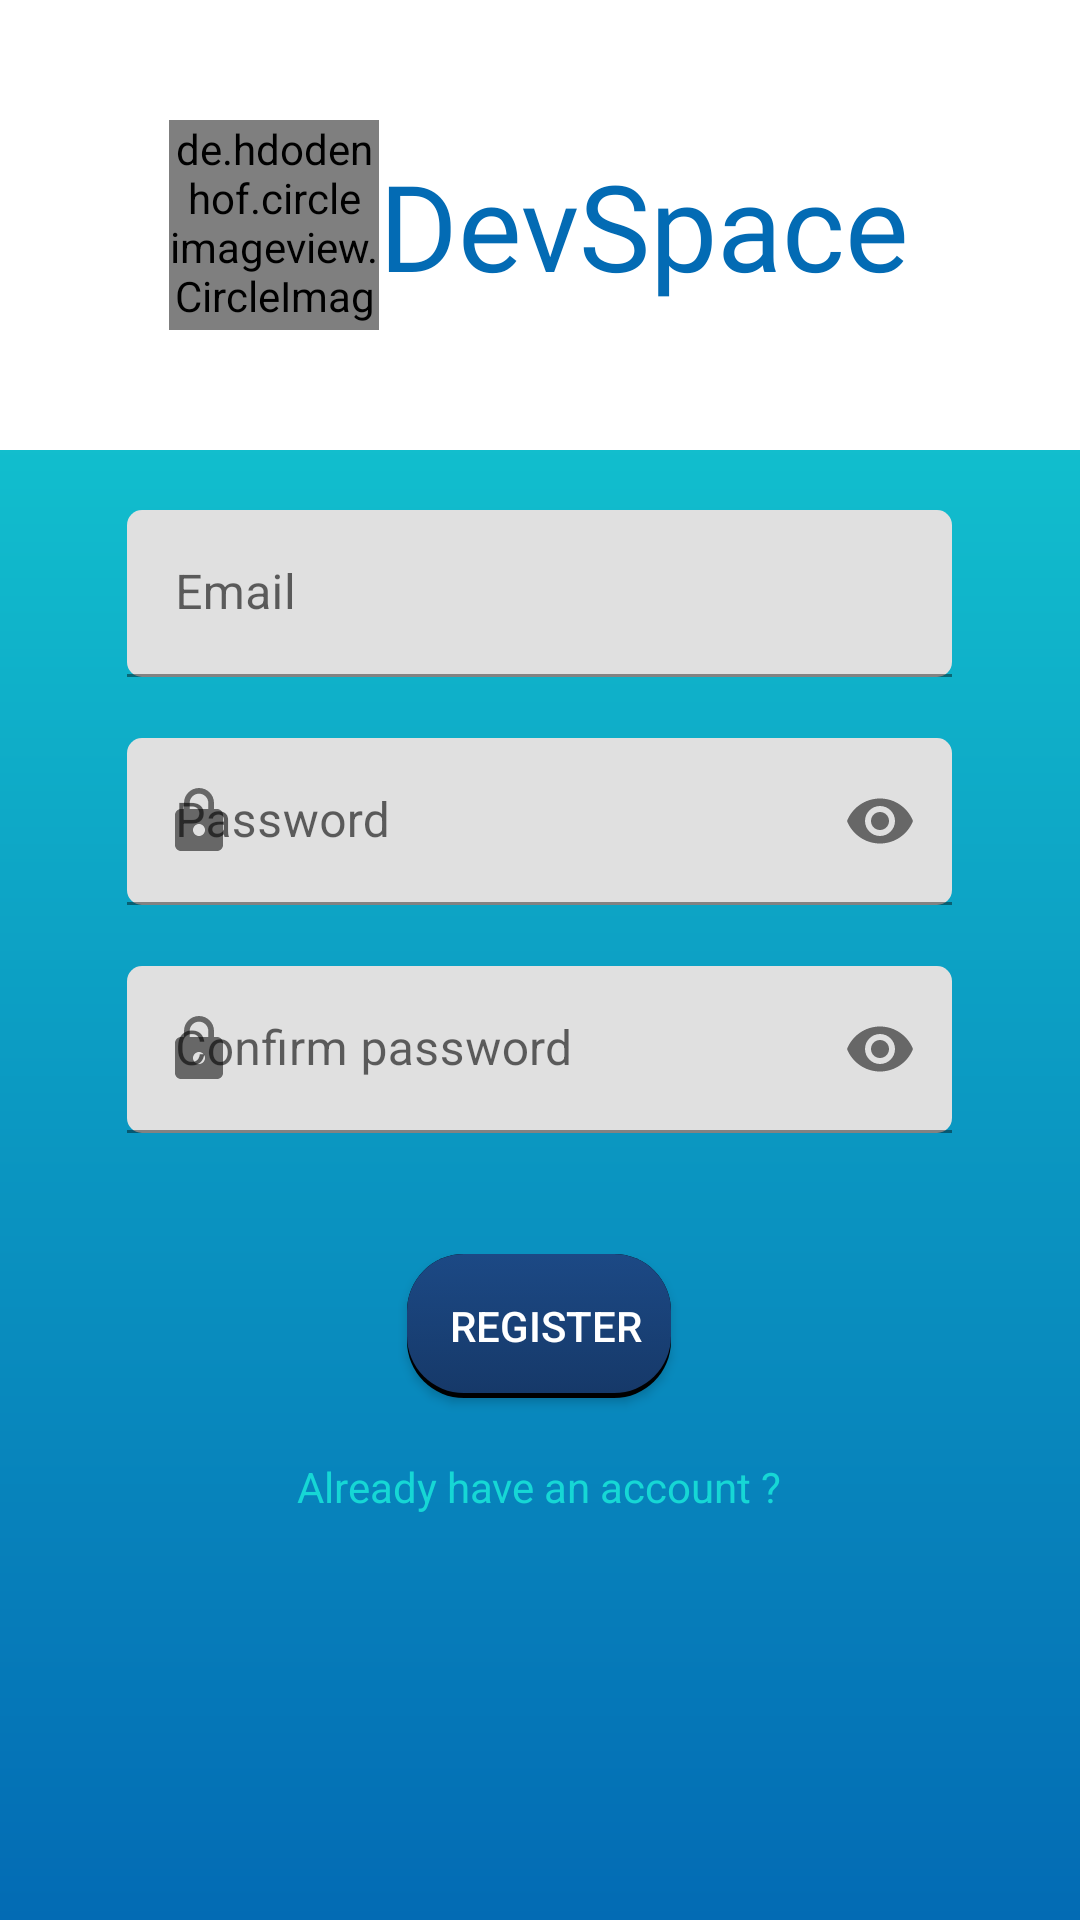

Here is an Android app screen rendered from its layout file. Give the layout XML and the strings, colors and styles it references.
<!-- AndroidManifest.xml: application theme Theme.DevSpace -->
<!-- res/layout/register_activity.xml -->
<?xml version="1.0" encoding="utf-8"?>
<LinearLayout xmlns:android="http://schemas.android.com/apk/res/android"
    xmlns:app="http://schemas.android.com/apk/res-auto"
    android:orientation="vertical"
    android:layout_width="match_parent"
    android:layout_height="match_parent"
    android:background="@drawable/background_gradient_dkblue">

    <ScrollView
        android:layout_width="match_parent"
        android:layout_height="match_parent">

        <LinearLayout
            android:layout_width="match_parent"
            android:layout_height="wrap_content"
            android:gravity="center"
            android:orientation="vertical">

            <LinearLayout
                android:layout_width="match_parent"
                android:layout_height="@dimen/banner_height"
                android:background="@color/white"
                android:orientation="horizontal"
                android:gravity="center">
                <de.hdodenhof.circleimageview.CircleImageView
                    android:layout_width="70dp"
                    android:layout_height="70dp"
                    android:src="@drawable/proyecto_logo"/>

                <TextView
                    android:layout_width="wrap_content"
                    android:layout_height="wrap_content"
                    android:text="@string/app_name"
                    android:textSize="@dimen/size_AppName_choose_login_register"
                    android:fontFamily="@font/play_b"
                    android:textColor="@color/dkblue"/>
            </LinearLayout>

            <com.google.android.material.textfield.TextInputLayout
                style="@style/ThemeOverlay.Material3.TextInputEditText.OutlinedBox"
                android:id="@+id/tilEmail"
                android:layout_marginTop="@dimen/general_margin"
                android:layout_width="@dimen/til_width"
                android:layout_height="wrap_content"
                android:hint="@string/label_Email"
                app:errorEnabled="true"
                app:errorTextColor="@color/warning"
                app:errorIconTint="@color/warning"
                app:boxStrokeErrorColor="@color/warning"
                app:startIconDrawable="@drawable/ic_email"
                app:boxCornerRadiusTopStart="@dimen/til_corner_radius"
                app:boxCornerRadiusTopEnd="@dimen/til_corner_radius"
                app:boxCornerRadiusBottomStart="@dimen/til_corner_radius"
                app:boxCornerRadiusBottomEnd="@dimen/til_corner_radius"
                android:backgroundTint="@color/white">

                <com.google.android.material.textfield.TextInputEditText
                    android:id="@+id/tietEmail"
                    android:layout_width="match_parent"
                    android:layout_height="wrap_content"
                    android:inputType="textEmailAddress"/>

            </com.google.android.material.textfield.TextInputLayout>

            <com.google.android.material.textfield.TextInputLayout
                style="@style/ThemeOverlay.Material3.TextInputEditText.OutlinedBox"
                android:id="@+id/tilPassword"
                android:layout_width="@dimen/til_width"
                android:layout_height="wrap_content"
                android:hint="@string/label_Password"
                app:errorEnabled="true"
                app:errorTextColor="@color/warning"
                app:errorIconTint="@color/warning"
                app:boxStrokeErrorColor="@color/warning"
                app:endIconMode="password_toggle"
                app:startIconDrawable="@drawable/ic_lock"
                app:boxCornerRadiusTopStart="@dimen/til_corner_radius"
                app:boxCornerRadiusTopEnd="@dimen/til_corner_radius"
                app:boxCornerRadiusBottomStart="@dimen/til_corner_radius"
                app:boxCornerRadiusBottomEnd="@dimen/til_corner_radius"
                android:backgroundTint="@color/white">

                <com.google.android.material.textfield.TextInputEditText
                    android:id="@+id/tietPassword"
                    android:layout_width="match_parent"
                    android:layout_height="wrap_content"
                    android:inputType="textPassword"/>

            </com.google.android.material.textfield.TextInputLayout>

            <com.google.android.material.textfield.TextInputLayout
                style="@style/ThemeOverlay.Material3.TextInputEditText.OutlinedBox"
                android:id="@+id/tilConfirmPassword"
                android:layout_width="@dimen/til_width"
                android:layout_height="wrap_content"
                android:hint="@string/label_ConfirmPassword"
                app:errorEnabled="true"
                app:errorTextColor="@color/warning"
                app:errorIconTint="@color/warning"
                app:boxStrokeErrorColor="@color/warning"
                app:endIconMode="password_toggle"
                app:startIconDrawable="@drawable/ic_lock"
                app:boxCornerRadiusTopStart="@dimen/til_corner_radius"
                app:boxCornerRadiusTopEnd="@dimen/til_corner_radius"
                app:boxCornerRadiusBottomStart="@dimen/til_corner_radius"
                app:boxCornerRadiusBottomEnd="@dimen/til_corner_radius"
                android:backgroundTint="@color/white">

                <com.google.android.material.textfield.TextInputEditText
                    android:id="@+id/tietConfirmPassword"
                    android:layout_width="match_parent"
                    android:layout_height="wrap_content"
                    android:inputType="textPassword"/>

            </com.google.android.material.textfield.TextInputLayout>

            <LinearLayout
                android:layout_width="wrap_content"
                android:layout_height="wrap_content"
                android:orientation="vertical"
                android:gravity="center"
                android:layout_marginTop="@dimen/general_margin">

                <Button
                    android:id="@+id/btnRegister"
                    android:layout_width="wrap_content"
                    android:layout_height="wrap_content"
                    android:text="@string/name_btnRegister"
                    android:textColor="@color/white"
                    android:background="@drawable/btn_login"/>

                <TextView
                    android:id="@+id/tvGoLogin"
                    android:layout_width="wrap_content"
                    android:layout_height="wrap_content"
                    android:textColor="@color/blue"
                    android:text="@string/text_GoLogin"
                    android:layout_marginTop="@dimen/general_margin"/>

            </LinearLayout>

        </LinearLayout>

    </ScrollView>

</LinearLayout>
<!-- resources referenced by this layout -->
<resources>
  <color name="blue">#16D7D5</color>
  <color name="dkblue">#036BB4</color>
  <color name="warning">#F7A821</color>
  <color name="white">#FFFFFFFF</color>
  <dimen name="banner_height">150dp</dimen>
  <dimen name="general_margin">20dp</dimen>
  <dimen name="size_AppName_choose_login_register">40sp</dimen>
  <dimen name="til_corner_radius">5dp</dimen>
  <dimen name="til_width">275dp</dimen>
  <!-- drawable background_gradient_dkblue (drawable) -->
  <?xml version="1.0" encoding="utf-8"?>
  <shape xmlns:android="http://schemas.android.com/apk/res/android"
      android:shape="rectangle" >
      <gradient
          android:startColor="@color/dkblue"
          android:endColor="@color/blue"
          android:centerY="10%p"
          android:centerX="10%p"
          android:angle="90"/>
  </shape>
  <!-- drawable btn_login: vector/xml drawable (drawable, 2045 chars, omitted) -->
  <!-- drawable ic_lock (drawable) -->
  <vector android:height="24dp" android:tint="#6771DA"
      android:viewportHeight="24" android:viewportWidth="24"
      android:width="24dp" xmlns:android="http://schemas.android.com/apk/res/android">
      <path android:fillColor="@android:color/white" android:pathData="M18,8h-1L17,6c0,-2.76 -2.24,-5 -5,-5S7,3.24 7,6v2L6,8c-1.1,0 -2,0.9 -2,2v10c0,1.1 0.9,2 2,2h12c1.1,0 2,-0.9 2,-2L20,10c0,-1.1 -0.9,-2 -2,-2zM12,17c-1.1,0 -2,-0.9 -2,-2s0.9,-2 2,-2 2,0.9 2,2 -0.9,2 -2,2zM15.1,8L8.9,8L8.9,6c0,-1.71 1.39,-3.1 3.1,-3.1 1.71,0 3.1,1.39 3.1,3.1v2z"/>
  </vector>
  <!-- drawable proyecto_logo: png bitmap (drawable-v24, 20863 bytes) -->
  <string name="app_name" translatable="false">DevSpace</string>
  <string name="label_ConfirmPassword">Confirm password</string>
  <string name="label_Email">Email</string>
  <string name="label_Password">Password</string>
  <string name="name_btnRegister">Register</string>
  <string name="text_GoLogin">Already have an account ?</string>
  <style name="Theme.DevSpace" parent="Theme.MaterialComponents.DayNight.DarkActionBar">
          
          <item name="colorPrimary">@color/dkblue</item>
          <item name="colorPrimaryVariant">@color/purple_700</item>
          <item name="colorOnPrimary">@color/dkblue</item>
          
          <item name="colorSecondary">@color/teal_200</item>
          <item name="colorSecondaryVariant">@color/teal_700</item>
          <item name="colorOnSecondary">@color/black</item>
          
          <item name="android:statusBarColor" tools:targetApi="l">?attr/colorPrimaryVariant</item>
          
      </style>
  <color name="purple_700">#FF3700B3</color>
  <color name="teal_200">#FF03DAC5</color>
  <color name="teal_700">#FF018786</color>
  <color name="black">#FF000000</color>
</resources>
